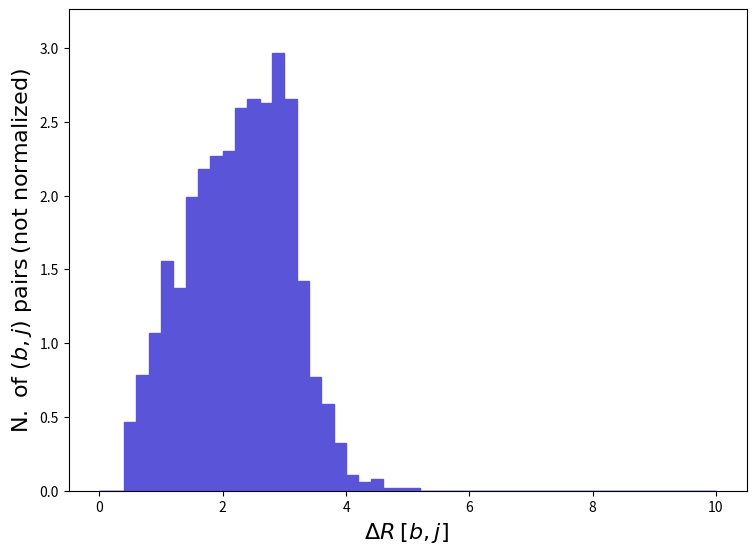

Write Python code to recreate this figure. (Note: this script raises an exception after producing the figure.)
def selection_162():

    # Library import
    import numpy
    import matplotlib
    import matplotlib.pyplot   as plt
    import matplotlib.gridspec as gridspec

    # Library version
    matplotlib_version = matplotlib.__version__
    numpy_version      = numpy.__version__

    # Histo binning
    xBinning = numpy.linspace(0.0,10.0,51,endpoint=True)

    # Creating data sequence: middle of each bin
    xData = numpy.array([0.1,0.30000000000000004,0.5,0.7000000000000001,0.9,1.1,1.3,1.5,1.7000000000000002,1.9000000000000001,2.1,2.3000000000000003,2.5,2.7,2.9000000000000004,3.1,3.3000000000000003,3.5,3.7,3.9000000000000004,4.1000000000000005,4.3,4.5,4.7,4.9,5.1000000000000005,5.300000000000001,5.5,5.7,5.9,6.1000000000000005,6.300000000000001,6.5,6.7,6.9,7.1000000000000005,7.300000000000001,7.5,7.7,7.9,8.1,8.3,8.5,8.700000000000001,8.9,9.1,9.3,9.5,9.700000000000001,9.9])

    # Creating weights for histo: y163_DELTAR_0
    y163_DELTAR_0_weights = numpy.array([0.0,0.0,0.4634349,0.7878393,1.0659,1.560231,1.374857,1.99277,2.178144,2.270831,2.301727,2.595235,2.657027,2.626131,2.965983,2.657027,1.4212,0.7723915,0.5870175,0.3244044,0.1081348,0.06179132,0.07723915,0.01544783,0.01544783,0.01544783,0.0,0.0,0.0,0.0,0.0,0.0,0.0,0.0,0.0,0.0,0.0,0.0,0.0,0.0,0.0,0.0,0.0,0.0,0.0,0.0,0.0,0.0,0.0,0.0])

    # Creating a new Canvas
    fig   = plt.figure(figsize=(8.75,6.25),dpi=80)
    frame = gridspec.GridSpec(1,1)
    pad   = fig.add_subplot(frame[0])

    # Creating a new Stack
    pad.hist(x=xData, bins=xBinning, weights=y163_DELTAR_0_weights,\
             label="$testset$", histtype="stepfilled", rwidth=1.0,\
             color="#5954d8", edgecolor="#5954d8", linewidth=1, linestyle="solid",\
             bottom=None, cumulative=False, density=False, align="mid", orientation="vertical")


    # Axis
    plt.rc('text',usetex=False)
    plt.xlabel(r"$\Delta R$ $[ b, j ]$ ",\
               fontsize=16,color="black")
    plt.ylabel(r"$\mathrm{N.}\ \mathrm{of}\ (b, j)\ \mathrm{pairs}$ $(\mathrm{not}\ \mathrm{normalized})$",\
               fontsize=16,color="black")

    # Boundary of y-axis
    ymax=(y163_DELTAR_0_weights).max()*1.1
    ymin=0 # linear scale
    #ymin=min([x for x in (y163_DELTAR_0_weights) if x])/100. # log scale
    plt.gca().set_ylim(ymin,ymax)

    # Log/Linear scale for X-axis
    plt.gca().set_xscale("linear")
    #plt.gca().set_xscale("log",nonpositive="clip")

    # Log/Linear scale for Y-axis
    plt.gca().set_yscale("linear")
    #plt.gca().set_yscale("log",nonpositive="clip")

    # Saving the image
    plt.savefig('../../HTML/MadAnalysis5job_0/selection_162.png')
    plt.savefig('../../PDF/MadAnalysis5job_0/selection_162.png')
    plt.savefig('../../DVI/MadAnalysis5job_0/selection_162.eps')

# Running!
if __name__ == '__main__':
    selection_162()
